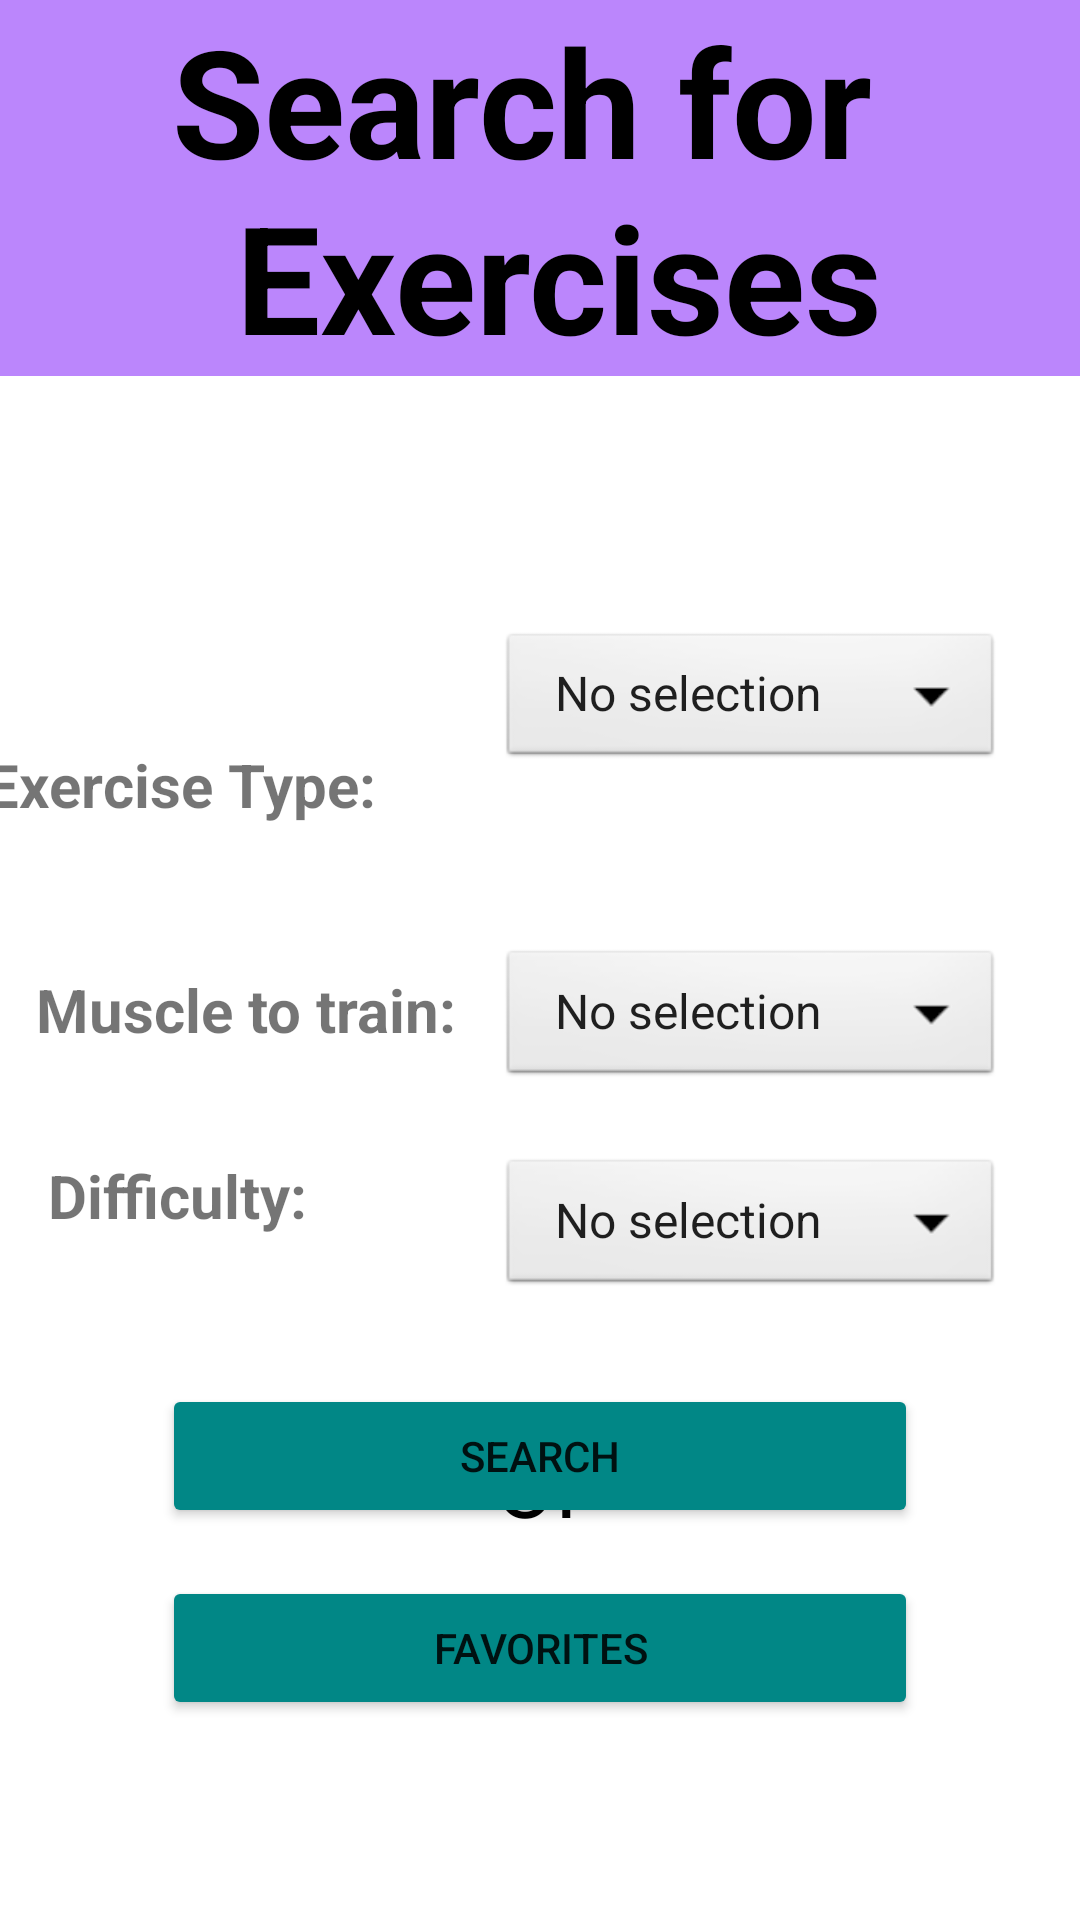

Produce the Android XML layout that renders to this screen, including the resource entries it uses.
<!-- AndroidManifest.xml: application theme Theme.ExerciserApplication -->
<!-- res/layout/fragment_search.xml -->
<?xml version="1.0" encoding="utf-8"?>
<androidx.constraintlayout.widget.ConstraintLayout xmlns:android="http://schemas.android.com/apk/res/android"
    xmlns:app="http://schemas.android.com/apk/res-auto"
    xmlns:tools="http://schemas.android.com/tools"
    android:layout_width="match_parent"
    android:layout_height="match_parent"
    tools:context="edu.quinnipiac.edu.ser210.exerciserapplication.SearchFragment">


    <TextView
        android:id="@+id/welcome"
        android:layout_width="0dp"
        android:layout_height="wrap_content"
        android:layout_marginBottom="97dp"
        android:gravity="center"
        android:text="@string/title"
        android:textColor="@color/black"
        android:textSize="50sp"
        android:textStyle="bold"
        android:background="@color/purple_200"
        app:layout_constraintBottom_toTopOf="@+id/textView4"
        app:layout_constraintEnd_toEndOf="parent"
        app:layout_constraintHorizontal_bias="0.0"
        app:layout_constraintStart_toStartOf="parent"
        app:layout_constraintTop_toTopOf="parent"
        app:layout_constraintVertical_bias="0.0" />

    <TextView
        android:id="@+id/textView4"
        android:layout_width="wrap_content"
        android:layout_height="wrap_content"
        android:layout_gravity="right"
        android:layout_marginStart="16dp"
        android:layout_marginTop="248dp"
        android:layout_marginEnd="41dp"
        android:text="@string/typePrompt"
        android:textSize="20sp"
        android:textStyle="bold"
        app:layout_constraintEnd_toStartOf="@+id/spinner"
        app:layout_constraintStart_toStartOf="parent"
        app:layout_constraintTop_toTopOf="parent" />

    <Spinner
        android:id="@+id/spinner"
        android:layout_width="168dp"
        android:layout_height="48dp"
        android:layout_gravity="center"
        android:layout_marginTop="217dp"
        android:layout_marginEnd="47dp"
        android:layout_marginBottom="219dp"
        android:background="@android:drawable/btn_dropdown"
        android:dropDownHeight="200dp"
        android:entries="@array/type_array"
        app:layout_constraintBottom_toTopOf="@+id/or"
        app:layout_constraintEnd_toEndOf="parent"
        app:layout_constraintStart_toEndOf="@+id/textView4"
        app:layout_constraintTop_toTopOf="parent"
        app:layout_constraintVertical_bias="0.766" />

    <TextView
        android:id="@+id/textView5"
        android:layout_width="wrap_content"
        android:layout_height="wrap_content"
        android:layout_gravity="right"
        android:layout_marginStart="12dp"
        android:layout_marginTop="48dp"
        android:text="@string/typePrompt2"
        android:textSize="20sp"
        android:textStyle="bold"
        app:layout_column="1"
        app:layout_constraintStart_toStartOf="parent"
        app:layout_constraintTop_toBottomOf="@+id/textView4"
        app:layout_row="0" />

    <Spinner
        android:id="@+id/spinner2"
        android:layout_width="wrap_content"
        android:layout_height="wrap_content"
        android:layout_gravity="center"
        android:layout_marginTop="40dp"
        android:background="@android:drawable/btn_dropdown"
        android:entries="@array/type_array2"
        app:layout_constraintStart_toStartOf="@+id/spinner"
        app:layout_constraintTop_toBottomOf="@+id/textView4" />

    <TextView
        android:id="@+id/textView6"
        android:layout_width="113dp"
        android:layout_height="29dp"
        android:layout_gravity="right"
        android:layout_marginStart="16dp"
        android:layout_marginTop="21dp"
        android:layout_marginBottom="19dp"
        android:text="@string/typePrompt3"
        android:textSize="20sp"
        android:textStyle="bold"
        app:layout_column="1"
        app:layout_constraintBottom_toBottomOf="@+id/spinner3"
        app:layout_constraintStart_toStartOf="parent"
        app:layout_constraintTop_toBottomOf="@+id/spinner2"
        app:layout_row="0" />

    <Spinner
        android:id="@+id/spinner3"
        android:layout_width="wrap_content"
        android:layout_height="wrap_content"
        android:layout_gravity="center"
        android:layout_marginTop="21dp"
        android:background="@android:drawable/btn_dropdown"
        android:entries="@array/type_array3"
        app:layout_constraintStart_toStartOf="@+id/spinner2"
        app:layout_constraintTop_toBottomOf="@+id/spinner2" />

    <Button
        android:id="@+id/search"
        android:layout_width="0dp"
        android:layout_height="wrap_content"
        android:layout_gravity="center"
        android:layout_marginStart="54dp"
        android:layout_marginTop="28dp"
        android:layout_marginEnd="54dp"
        android:backgroundTint="@color/teal_700"
        android:padding="10dp"
        android:text="@string/search"
        app:layout_constraintEnd_toEndOf="parent"
        app:layout_constraintStart_toStartOf="parent"
        app:layout_constraintTop_toBottomOf="@+id/spinner3" />

    <TextView
        android:id="@+id/or"
        android:layout_width="wrap_content"
        android:layout_height="wrap_content"
        android:layout_gravity="center"
        android:layout_marginBottom="11dp"
        android:text="@string/or"
        android:textColor="@color/black"
        android:textSize="30sp"
        app:layout_constraintBottom_toTopOf="@+id/favorites"
        app:layout_constraintEnd_toEndOf="parent"
        app:layout_constraintStart_toStartOf="parent" />

    <Button
        android:id="@+id/favorites"
        android:layout_width="0dp"
        android:layout_height="wrap_content"
        android:layout_gravity="center"
        android:layout_marginStart="54dp"
        android:layout_marginTop="119dp"
        android:layout_marginEnd="54dp"
        android:layout_marginBottom="122dp"
        android:backgroundTint="@color/teal_700"
        android:padding="10dp"
        android:text="@string/favorite"
        app:layout_constraintBottom_toBottomOf="parent"
        app:layout_constraintEnd_toEndOf="parent"
        app:layout_constraintStart_toStartOf="parent"
        app:layout_constraintTop_toTopOf="@+id/search" />






</androidx.constraintlayout.widget.ConstraintLayout>
<!-- resources referenced by this layout -->
<resources>
  <string-array name="type_array">
          <item>No selection</item>
          <item>cardio</item>
          <item>olympic_weightlifting</item>
          <item>plyometrics</item>
          <item>powerlifting</item>
          <item>strength</item>
          <item>stretching</item>
          <item>strongman</item>
      </string-array>
  <string-array name="type_array2">
          <item>No selection</item>
          <item>abdominals</item>
          <item>abductors</item>
          <item>abductors</item>
          <item>biceps</item>
          <item>calves</item>
          <item>chest</item>
          <item>forearms</item>
          <item>glutes</item>
          <item>hamstrings</item>
          <item>lats</item>
          <item>lower_back</item>
          <item>middle_back</item>
          <item>neck</item>
          <item>quadriceps</item>
          <item>traps</item>
          <item>triceps</item>
      </string-array>
  <string-array name="type_array3">
          <item>No selection</item>
          <item>beginner</item>
          <item>intermediate</item>
          <item>expert</item>
      </string-array>
  <color name="black">#FF000000</color>
  <color name="purple_200">#FFBB86FC</color>
  <color name="teal_700">#FF018786</color>
  <string name="favorite">Favorites</string>
  <string name="or">Or</string>
  <string name="search">Search</string>
  <string name="title">Search for \n Exercises</string>
  <string name="typePrompt">Exercise Type: </string>
  <string name="typePrompt2">Muscle to train: </string>
  <string name="typePrompt3">Difficulty: </string>
  <style name="Theme.ExerciserApplication" parent="Theme.MaterialComponents.DayNight.NoActionBar">
          
          <item name="colorPrimary">@color/purple_500</item>
          <item name="colorPrimaryVariant">@color/purple_700</item>
          <item name="colorOnPrimary">@color/white</item>
          
          <item name="colorSecondary">@color/teal_200</item>
          <item name="colorSecondaryVariant">@color/teal_700</item>
          <item name="colorOnSecondary">@color/black</item>
          
          <item name="android:statusBarColor">?attr/colorPrimaryVariant</item>
          
      </style>
  <color name="purple_500">#FF6200EE</color>
  <color name="purple_700">#FF3700B3</color>
  <color name="white">#FFFFFFFF</color>
  <color name="teal_200">#FF03DAC5</color>
</resources>
